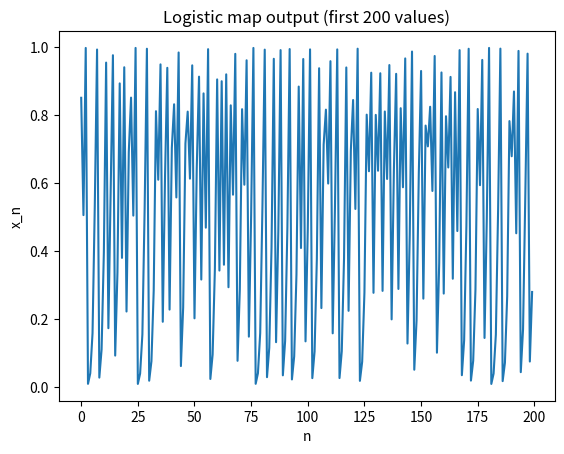

The script that saved this image: (Note: this script raises an exception after producing the figure.)
import numpy as np
import matplotlib.pyplot as plt
import hashlib

def seed_from_passphrase(passphrase: str) -> float:
    # Deterministic seed in (0,1) from a passphrase, so same passphrase -> same sequence
    h = hashlib.sha256(passphrase.encode()).hexdigest()
    val = int(h, 16) / (16 ** len(h))
    return 0.0001 + val * 0.9998   # keep strictly inside (0,1), away from edges

def logistic_sequence(seed: float, length: int, r: float = 3.99) -> np.ndarray:
    """
    seed: initial value in (0, 1), exclusive
    r: control parameter; 3.57 to 4.0 gives chaotic behavior, 3.99 is safely deep in it
    """
    x = seed
    seq = np.empty(length)
    for i in range(length):
        x = r * x * (1 - x)
        seq[i] = x
    return seq

if __name__ == "__main__":
    seed = seed_from_passphrase("my_passphrase")
    seq = logistic_sequence(seed, 2000, r=3.99)

    # Reproducibility check — same seed must always give the same sequence
    seq2 = logistic_sequence(seed, 2000, r=3.99)
    assert np.array_equal(seq, seq2), "Not reproducible!"

    plt.plot(seq[:200])
    plt.title("Logistic map output (first 200 values)")
    plt.xlabel("n")
    plt.ylabel("x_n")
    plt.savefig("chaotic/logistic_sequence_plot.png")

    print("Seed:", seed)
    print("Sequence reproducible: OK")
    print("Saved plot to chaotic/logistic_sequence_plot.png")

def generate_permutation(seed: float, length: int, r: float = 3.99) -> np.ndarray:
    """
    Uses the chaotic sequence to generate a permutation (shuffled order)
    of indices 0..length-1. This same seed always produces the same
    permutation, which is what makes decryption possible.
    """
    seq = logistic_sequence(seed, length, r)
    # argsort gives the indices that would sort the sequence — 
    # since the sequence is chaotic, this ordering looks random
    permutation = np.argsort(seq)
    return permutation

def permute_pixels(pixel_bytes: bytes, seed: float) -> bytes:
    arr = np.frombuffer(pixel_bytes, dtype=np.uint8)
    perm = generate_permutation(seed, len(arr))
    scrambled = arr[perm]
    return scrambled.tobytes()

def unpermute_pixels(scrambled_bytes: bytes, seed: float) -> bytes:
    arr = np.frombuffer(scrambled_bytes, dtype=np.uint8)
    perm = generate_permutation(seed, len(arr))
    # to reverse: place each scrambled value back at its original index
    original = np.empty_like(arr)
    original[perm] = arr
    return original.tobytes()    
